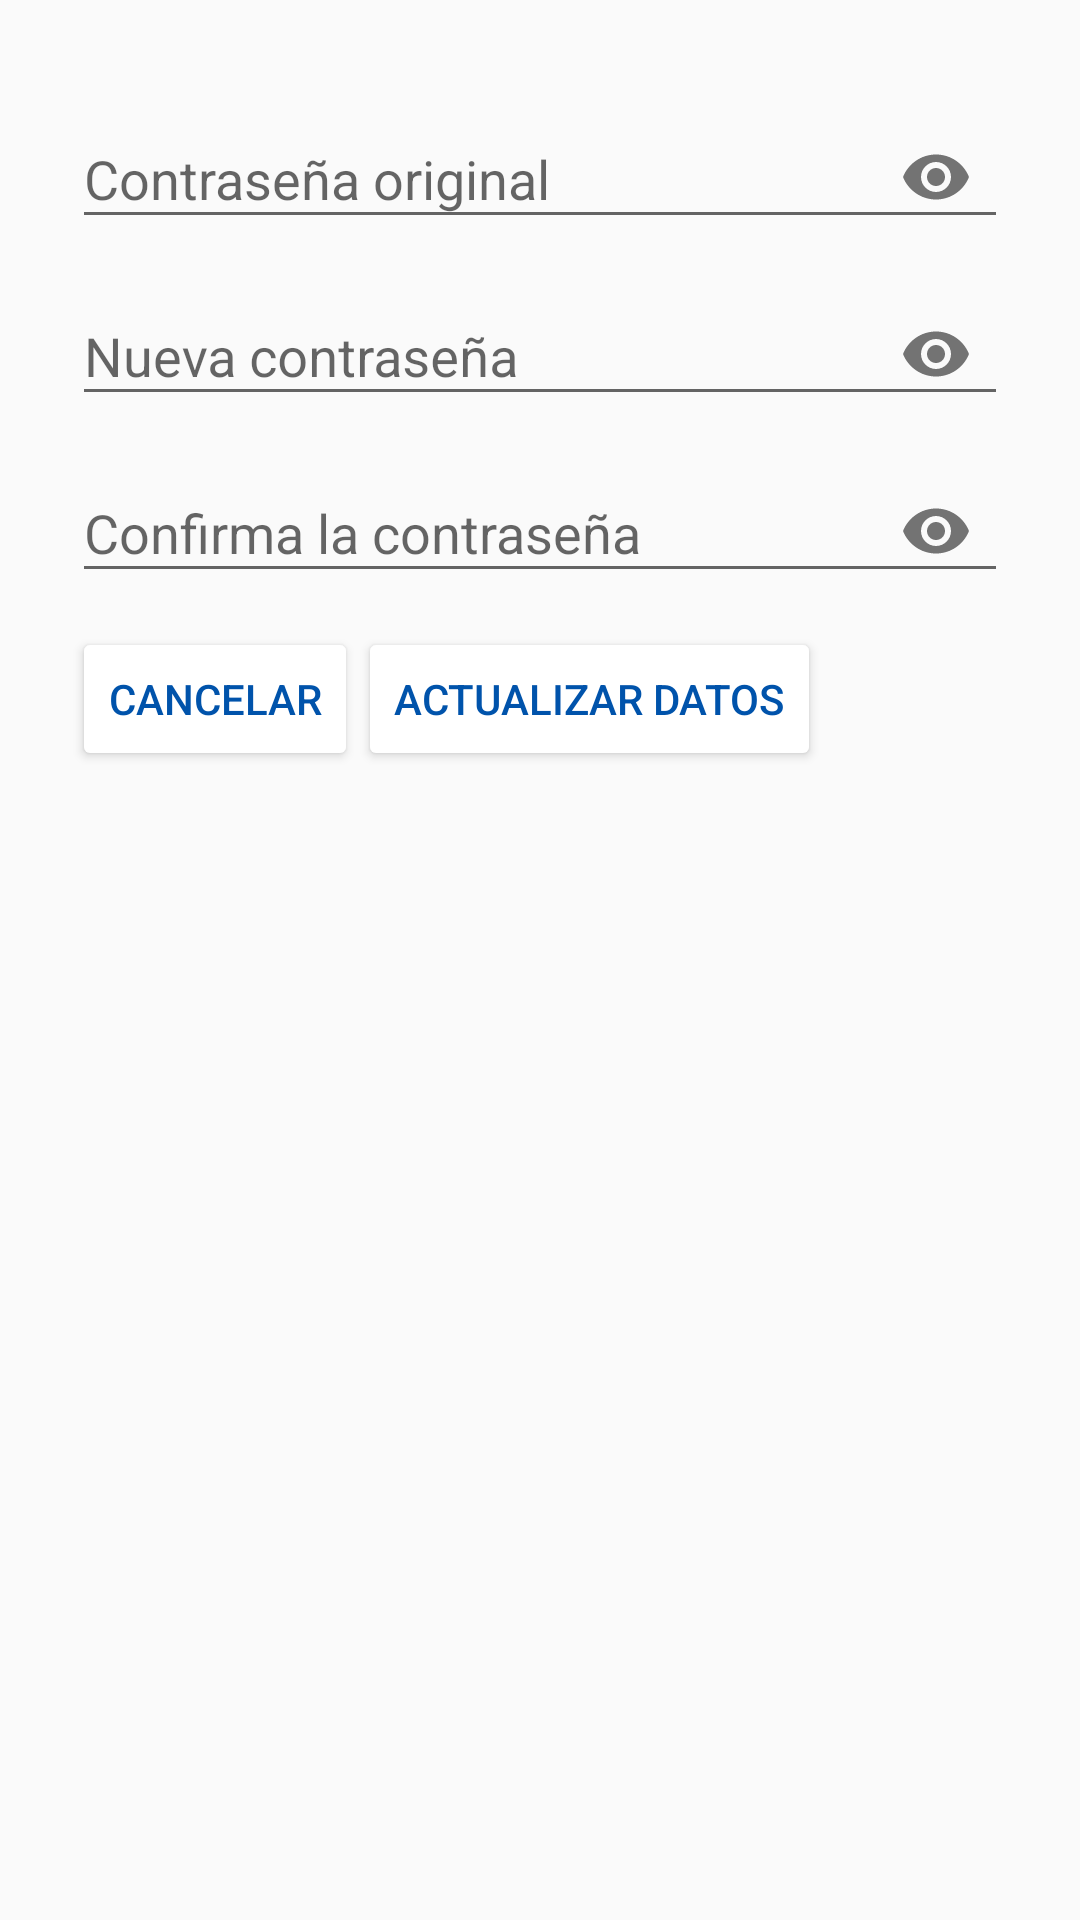

Reconstruct the res/layout file that produces this screen, plus the resources it refers to.
<!-- AndroidManifest.xml: application theme AppTheme -->
<!-- res/layout/fragment_change_password_modal.xml -->
<?xml version="1.0" encoding="utf-8"?>
<ScrollView
    xmlns:android="http://schemas.android.com/apk/res/android"
    xmlns:app="http://schemas.android.com/apk/res-auto"
    xmlns:tools="http://schemas.android.com/tools"
    android:layout_width="match_parent"
    android:layout_height="match_parent">
    <androidx.constraintlayout.widget.ConstraintLayout
        android:layout_width="match_parent"
        android:layout_height="match_parent"
        android:padding="24dp">

        <com.google.android.material.textfield.TextInputLayout
            android:id="@+id/tOriginalPasswordLayout"
            android:layout_width="match_parent"
            android:layout_height="wrap_content"
            app:layout_constraintStart_toStartOf="parent"
            app:layout_constraintTop_toTopOf="parent"
            app:passwordToggleEnabled="true">

            <EditText
                android:id="@+id/tOriginalPassword"
                android:layout_width="match_parent"
                android:layout_height="wrap_content"
                android:ems="10"
                android:hint="Contraseña original"
                android:inputType="textPassword"
                android:textColor="@color/colorPrimaryDark"
                android:textColorHighlight="@color/colorPrimaryDark"
                android:textColorHint="@color/colorPrimary"
                android:textColorLink="@color/colorPrimaryDark"
                app:layout_constraintEnd_toEndOf="parent"
                app:layout_constraintStart_toStartOf="parent"
                app:layout_constraintTop_toTopOf="parent" />
        </com.google.android.material.textfield.TextInputLayout>

        <TextView
            android:id="@+id/tErrorOriginalPassword"
            android:layout_width="wrap_content"
            android:layout_height="wrap_content"
            android:text="Error al ingresar el campo"
            android:visibility="gone"
            android:textColor="@color/colorRedDarken2"
            android:paddingLeft="4dp"
            app:layout_constraintStart_toStartOf="@+id/tOriginalPasswordLayout"
            app:layout_constraintTop_toBottomOf="@+id/tOriginalPasswordLayout" />

        <com.google.android.material.textfield.TextInputLayout
            android:id="@+id/tNewPasswordLayout"
            android:layout_width="match_parent"
            android:layout_height="wrap_content"
            app:layout_constraintEnd_toEndOf="@+id/tOriginalPasswordLayout"
            app:layout_constraintStart_toStartOf="@+id/tOriginalPasswordLayout"
            app:layout_constraintTop_toBottomOf="@+id/tErrorOriginalPassword"
            app:passwordToggleEnabled="true">

            <EditText
                android:id="@+id/tNewPassword"
                android:layout_width="match_parent"
                android:layout_height="wrap_content"
                android:ems="10"
                android:hint="Nueva contraseña"
                android:inputType="textPassword"
                android:textColor="@color/colorPrimaryDark"
                android:textColorHighlight="@color/colorPrimaryDark"
                android:textColorHint="@color/colorPrimary"
                android:textColorLink="@color/colorPrimaryDark" />
        </com.google.android.material.textfield.TextInputLayout>

        <TextView
            android:id="@+id/tErrorNewPassword"
            android:layout_width="wrap_content"
            android:layout_height="wrap_content"
            android:text="Error al ingresar el campo"
            android:paddingLeft="4dp"
            android:visibility="gone"
            android:textColor="@color/colorRedDarken2"
            app:layout_constraintStart_toStartOf="@+id/tNewPasswordLayout"
            app:layout_constraintTop_toBottomOf="@+id/tNewPasswordLayout" />

        <com.google.android.material.textfield.TextInputLayout
            android:id="@+id/tConfirmPasswordLayout"
            android:layout_width="match_parent"
            android:layout_height="wrap_content"
            app:layout_constraintEnd_toEndOf="@+id/tNewPasswordLayout"
            app:layout_constraintStart_toStartOf="@+id/tNewPasswordLayout"
            app:layout_constraintTop_toBottomOf="@+id/tErrorNewPassword"
            app:passwordToggleEnabled="true">

            <EditText
                android:id="@+id/tConfirmPassword"
                android:layout_width="match_parent"
                android:layout_height="wrap_content"
                android:ems="10"
                android:hint="Confirma la contraseña"
                android:inputType="textPassword"
                android:textColor="@color/colorPrimaryDark"
                android:textColorHighlight="@color/colorPrimaryDark"
                android:textColorHint="@color/colorPrimary"
                android:textColorLink="@color/colorPrimaryDark" />
        </com.google.android.material.textfield.TextInputLayout>

        <TextView
            android:id="@+id/tErrorConfirmPassword"
            android:layout_width="wrap_content"
            android:layout_height="wrap_content"
            android:text="Error al ingresar el campo"
            android:paddingLeft="4dp"
            android:visibility="gone"
            android:textColor="@color/colorRedDarken2"
            app:layout_constraintStart_toStartOf="@+id/tConfirmPasswordLayout"
            app:layout_constraintTop_toBottomOf="@+id/tConfirmPasswordLayout" />

        <Button
            android:id="@+id/button"
            android:layout_width="wrap_content"
            android:layout_height="wrap_content"
            android:backgroundTint="@color/colorWhite"
            android:text="cancelar"
            android:layout_marginTop="8dp"
            android:textColor="@color/colorPrimaryDark"
            app:layout_constraintStart_toStartOf="parent"
            app:layout_constraintTop_toBottomOf="@+id/tErrorConfirmPassword" />

        <Button
            android:id="@+id/bChangePasswordModal"
            android:layout_width="wrap_content"
            android:layout_height="wrap_content"
            android:text="actualizar datos"
            android:backgroundTint="@color/colorWhite"
            android:textColor="@color/colorPrimaryDark"
            app:layout_constraintBottom_toBottomOf="@+id/button"
            app:layout_constraintStart_toEndOf="@+id/button"
            app:layout_constraintTop_toTopOf="@+id/button" />
    </androidx.constraintlayout.widget.ConstraintLayout>
</ScrollView>
<!-- resources referenced by this layout -->
<resources>
  <color name="colorPrimary">@color/colorBlue</color>
  <color name="colorPrimaryDark">#0053ab</color>
  <color name="colorWhite">#ffffff</color>
  <style name="AppTheme" parent="Theme.AppCompat.DayNight">
          
          <item name="colorPrimary">@color/colorPrimary</item>
          <item name="colorPrimaryDark">@color/colorPrimaryDark</item>
          <item name="colorAccent">@color/colorAccent</item>
      </style>
  <color name="colorBlue">#0f7edd</color>
  <color name="colorAccent">#63adff</color>
</resources>
